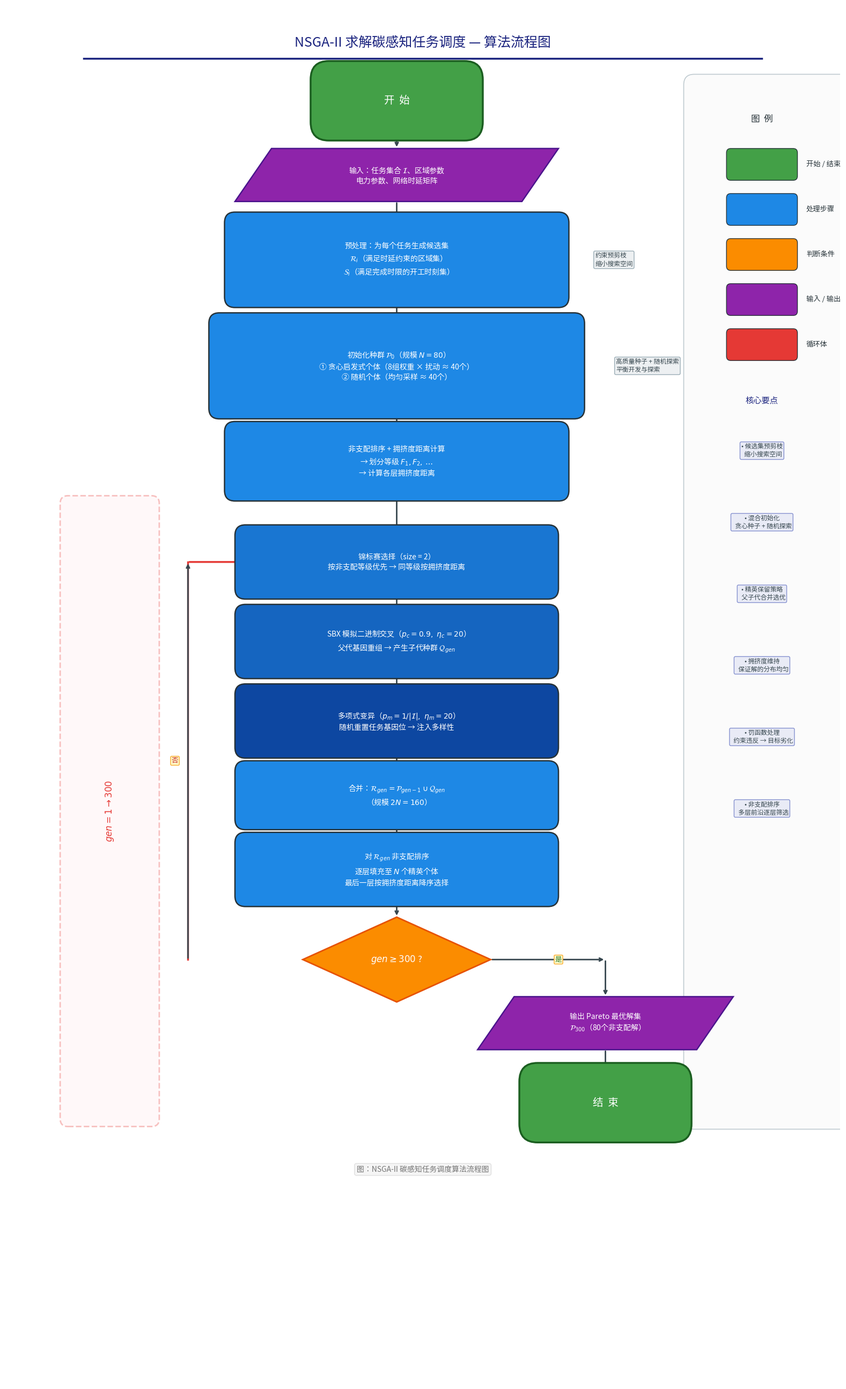

The script that saved this image: (Note: this script raises an exception after producing the figure.)
import matplotlib
matplotlib.use('Agg')
import matplotlib.pyplot as plt
import matplotlib.patches as mpatches
from matplotlib.patches import FancyBboxPatch
from matplotlib.font_manager import FontProperties
import numpy as np
import os

# ============ 字体设置 ============
# 直接用字体文件路径，避免字体名查找失败
font_path = '/usr/share/fonts/truetype/noto/NotoSansSC-Light.ttf'
if not os.path.exists(font_path):
    # 备选路径
    for p in [
        '/usr/share/fonts/opentype/noto/NotoSansCJK-Regular.ttc',
        '/nix/store/smgbvz9sqcikc18vf3i9ry2p5zlnb7h5-noto-fonts-cjk-sans-2.004/share/fonts/opentype/noto-cjk/NotoSansCJK-VF.otf.ttc',
    ]:
        if os.path.exists(p):
            font_path = p
            break

fp = FontProperties(fname=font_path, size=10)
fp_bold = FontProperties(fname=font_path, size=10, weight='bold')

def get_fp(fontsize=10, bold=False):
    """返回指定大小的字体属性"""
    return FontProperties(fname=font_path, size=fontsize, weight='bold' if bold else 'normal')

fig, ax = plt.subplots(figsize=(16, 26))
ax.set_xlim(0, 16)
ax.set_ylim(0, 26)
ax.axis('off')
fig.patch.set_facecolor('white')

# ============ 颜色方案 ============
C_START    = '#43A047'
C_PROCESS  = '#1E88E5'
C_DECISION = '#FB8C00'
C_IO       = '#8E24AA'
C_LOOP     = '#E53935'
C_ARROW    = '#37474F'
C_TITLE    = '#1A237E'
C_BG       = '#FAFAFA'

# 浅色版本（用于框背景）
C_START_L   = '#E8F5E9'
C_PROCESS_L = '#E3F2FD'
C_DECISION_L= '#FFF3E0'
C_IO_L      = '#F3E5F5'

# ============ 辅助函数 ============
def draw_box(ax, x, y, w, h, text, fc, ec='#263238', fontsize=10, bold=False,
             text_color='white', alpha=1.0, lw=1.8, pad=0.2):
    box = FancyBboxPatch((x - w/2, y - h/2), w, h,
                          boxstyle=f"round,pad={pad}",
                          facecolor=fc, edgecolor=ec,
                          linewidth=lw, alpha=alpha, zorder=3)
    ax.add_patch(box)
    ax.text(x, y, text, ha='center', va='center',
            fontproperties=get_fp(fontsize, bold), color=text_color, zorder=4,
            linespacing=1.45)

def draw_stadium(ax, x, y, w, h, text, color, fontsize=12, text_color='white'):
    box = FancyBboxPatch((x - w/2, y - h/2), w, h,
                          boxstyle="round,pad=0.35",
                          facecolor=color, edgecolor='#1B5E20',
                          linewidth=2.5, zorder=3)
    ax.add_patch(box)
    ax.text(x, y, text, ha='center', va='center',
            fontproperties=get_fp(fontsize, True), color=text_color, zorder=4)

def draw_diamond(ax, x, y, w, h, text, color, fontsize=10, text_color='white'):
    diamond = plt.Polygon([(x, y+h/2), (x+w/2, y), (x, y-h/2), (x-w/2, y)],
                           facecolor=color, edgecolor='#E65100', linewidth=2, zorder=3)
    ax.add_patch(diamond)
    ax.text(x, y, text, ha='center', va='center',
            fontproperties=get_fp(fontsize, True), color=text_color, zorder=4,
            linespacing=1.3)

def draw_parallelogram(ax, x, y, w, h, text, color, fontsize=9, text_color='white'):
    offset = 0.35
    para = plt.Polygon([(x - w/2 + offset, y + h/2), (x + w/2 + offset, y + h/2),
                         (x + w/2 - offset, y - h/2), (x - w/2 - offset, y - h/2)],
                        facecolor=color, edgecolor='#4A148C', linewidth=1.8, zorder=3)
    ax.add_patch(para)
    ax.text(x, y, text, ha='center', va='center',
            fontproperties=get_fp(fontsize, True), color=text_color, zorder=4,
            linespacing=1.35)

def arrow(ax, x1, y1, x2, y2, color=C_ARROW, lw=2.0):
    ax.annotate('', xy=(x2, y2), xytext=(x1, y1),
                arrowprops=dict(arrowstyle='->', color=color, lw=lw), zorder=2)

def arrow_label(ax, x1, y1, x2, y2, label, color='#B71C1C', offset_x=0.2, offset_y=0):
    ax.annotate('', xy=(x2, y2), xytext=(x1, y1),
                arrowprops=dict(arrowstyle='->', color=C_ARROW, lw=2.0), zorder=2)
    mid_x = (x1 + x2) / 2 + offset_x
    mid_y = (y1 + y2) / 2 + offset_y
    ax.text(mid_x, mid_y, label,
            fontproperties=get_fp(9, True), color=color,
            ha='center', va='center',
            bbox=dict(boxstyle='round,pad=0.15', facecolor='#FFF9C4',
                      edgecolor='#F9A825', alpha=0.95), zorder=5)

def side_note(ax, x, y, text, fontsize=8.5, color='#37474F'):
    ax.text(x, y, text,
            fontproperties=get_fp(fontsize, False), color=color,
            ha='left', va='center', style='italic', zorder=5,
            bbox=dict(boxstyle='round,pad=0.2', facecolor='#ECEFF1',
                      edgecolor='#90A4AE', alpha=0.9))

# ============ 标题 ============
ax.text(8, 25.3, 'NSGA-II 求解碳感知任务调度 — 算法流程图',
        ha='center', va='center',
        fontproperties=get_fp(18, True), color=C_TITLE)
ax.plot([1.5, 14.5], [25.0, 25.0], color=C_TITLE, linewidth=2.5, zorder=2)

# ============ 主轴位置 ============
cx = 7.5

# --- 1. 开始 ---
y = 24.2
draw_stadium(ax, cx, y, 2.6, 0.8, '开  始', C_START, fontsize=14)

# --- 2. 输入数据 ---
y_prev = y
y = 22.8
draw_parallelogram(ax, cx, y, 5.5, 1.0,
                   '输入：任务集合 $\\mathcal{I}$、区域参数\n电力参数、网络时延矩阵',
                   C_IO, fontsize=10)
arrow(ax, cx, y_prev - 0.4, cx, y + 0.5)

# --- 3. 预处理：候选集生成 ---
y_prev = y
y = 21.2
draw_box(ax, cx, y, 6.2, 1.4,
          '预处理：为每个任务生成候选集\n'
          '$\\mathcal{R}_i$（满足时延约束的区域集）\n'
          '$\\mathcal{S}_i$（满足完成时限的开工时刻集）',
          C_PROCESS, fontsize=10, bold=False, text_color='white')
arrow(ax, cx, y_prev - 0.5, cx, y + 0.7)
side_note(ax, cx + 3.8, y, '约束预剪枝\n缩小搜索空间', fontsize=8.5)

# --- 4. 初始化种群 ---
y_prev = y
y = 19.2
draw_box(ax, cx, y, 6.8, 1.6,
          '初始化种群 $\\mathcal{P}_0$（规模 $N=80$）\n'
          '① 贪心启发式个体（8组权重 × 扰动 ≈ 40个）\n'
          '② 随机个体（均匀采样 ≈ 40个）',
          C_PROCESS, fontsize=10, bold=False, text_color='white')
arrow(ax, cx, y_prev - 0.7, cx, y + 0.8)
side_note(ax, cx + 4.2, y, '高质量种子 + 随机探索\n平衡开发与探索', fontsize=8.5)

# --- 5. 非支配排序 + 拥挤度 ---
y_prev = y
y = 17.4
draw_box(ax, cx, y, 6.2, 1.1,
          '非支配排序 + 拥挤度距离计算\n'
          '→ 划分等级 $F_1, F_2, \\dots$\n'
          '→ 计算各层拥挤度距离',
          C_PROCESS, fontsize=10, bold=False, text_color='white')
arrow(ax, cx, y_prev - 0.8, cx, y + 0.55)

# ============ 循环区域标记 ============
loop_x = 1.5
loop_top = 16.6
loop_bot = 5.0
# 背景色
loop_bg = FancyBboxPatch((loop_x - 0.3, loop_bot), 1.6, loop_top - loop_bot,
                           boxstyle="round,pad=0.15",
                           facecolor='#FFEBEE', edgecolor=C_LOOP,
                           linewidth=2, linestyle='--', alpha=0.3, zorder=0)
ax.add_patch(loop_bg)
ax.text(loop_x + 0.5, (loop_top + loop_bot)/2, '$gen = 1 \\to 300$',
        fontproperties=get_fp(12, True), color=C_LOOP,
        ha='center', va='center', rotation=90, zorder=5)

# --- 6. 锦标赛选择 ---
y_prev = y
y = 15.5
draw_box(ax, cx, y, 5.8, 1.0,
          '锦标赛选择（size = 2）\n'
          '按非支配等级优先 → 同等级按拥挤度距离',
          '#1976D2', fontsize=10, text_color='white')
arrow(ax, cx, y_prev - 0.55, cx, y + 0.5)

# --- 7. SBX 交叉 ---
y_prev = y
y = 14.0
draw_box(ax, cx, y, 5.8, 1.0,
          'SBX 模拟二进制交叉（$p_c = 0.9,\\ \\eta_c = 20$）\n'
          '父代基因重组 → 产生子代种群 $\\mathcal{Q}_{gen}$',
          '#1565C0', fontsize=10, text_color='white')
arrow(ax, cx, y_prev - 0.5, cx, y + 0.5)

# --- 8. 多项式变异 ---
y_prev = y
y = 12.5
draw_box(ax, cx, y, 5.8, 1.0,
          '多项式变异（$p_m = 1/|\\mathcal{I}|,\\ \\eta_m = 20$）\n'
          '随机重置任务基因位 → 注入多样性',
          '#0D47A1', fontsize=10, text_color='white')
arrow(ax, cx, y_prev - 0.5, cx, y + 0.5)

# --- 9. 合并种群 ---
y_prev = y
y = 11.1
draw_box(ax, cx, y, 5.8, 0.9,
          '合并：$\\mathcal{R}_{gen} = \\mathcal{P}_{gen-1} \\cup \\mathcal{Q}_{gen}$\n'
          '（规模 $2N = 160$）',
          C_PROCESS, fontsize=10, text_color='white')
arrow(ax, cx, y_prev - 0.5, cx, y + 0.45)

# --- 10. 再次非支配排序 + 精英选择 ---
y_prev = y
y = 9.7
draw_box(ax, cx, y, 5.8, 1.0,
          '对 $\\mathcal{R}_{gen}$ 非支配排序\n'
          '逐层填充至 $N$ 个精英个体\n'
          '最后一层按拥挤度距离降序选择',
          C_PROCESS, fontsize=10, text_color='white')
arrow(ax, cx, y_prev - 0.45, cx, y + 0.5)

# --- 11. 判断：是否达到最大代数 ---
y_prev = y
y = 8.0
draw_diamond(ax, cx, y, 3.6, 1.6,
              '$gen \\geq 300$ ?',
              C_DECISION, fontsize=12)
arrow(ax, cx, y_prev - 0.5, cx, y + 0.8)

# 否 → 回到选择（左侧回路）
loop_back_x = 3.5
# 竖线
ax.plot([loop_back_x, loop_back_x], [y, 15.5], color=C_LOOP, lw=2.5, zorder=1)
# 箭头回到选择框
ax.annotate('', xy=(cx - 2.9, 15.5), xytext=(loop_back_x, 15.5),
            arrowprops=dict(arrowstyle='->', color=C_LOOP, lw=2.5), zorder=2)
# 回到选择框顶部
ax.annotate('', xy=(cx - 2.9, 16.0), xytext=(cx - 2.9, 15.5),
            arrowprops=dict(arrowstyle='->', color=C_LOOP, lw=2.5), zorder=2)
arrow_label(ax, loop_back_x, y, loop_back_x, 15.5, '否', color='#C62828', offset_x=-0.25, offset_y=0)

# 是 → 输出（右侧）
arrow_label(ax, cx + 1.8, y, 11.5, y, '是', color='#2E7D32', offset_x=0.2, offset_y=0)

# --- 12. 输出 Pareto 解集 ---
y_out = 6.8
draw_parallelogram(ax, 11.5, y_out, 4.2, 1.0,
                   '输出 Pareto 最优解集\n$\\mathcal{P}_{300}$（80个非支配解）',
                   C_IO, fontsize=10)
arrow(ax, 11.5, y, 11.5, y_out + 0.5)

# --- 13. 结束 ---
y_end = 5.3
draw_stadium(ax, 11.5, y_end, 2.6, 0.8, '结  束', C_START, fontsize=14)
arrow(ax, 11.5, y_out - 0.5, 11.5, y_end + 0.4)

# ============ 右侧图例和说明栏 ============
rx = 14.5
legend_bg = FancyBboxPatch((13.2, 5.0), 2.8, 19.5,
                            boxstyle="round,pad=0.2",
                            facecolor='#FAFAFA', edgecolor='#B0BEC5',
                            linewidth=1.2, zorder=1, alpha=0.8)
ax.add_patch(legend_bg)

ax.text(rx, 23.8, '图  例', ha='center',
        fontproperties=get_fp(12, True), color='#263238')

legend_items = [
    (C_START,   '开始 / 结束'),
    (C_PROCESS, '处理步骤'),
    (C_DECISION,'判断条件'),
    (C_IO,      '输入 / 输出'),
    (C_LOOP,    '循环体'),
]

for i, (color, label) in enumerate(legend_items):
    ly = 23.0 - i * 0.85
    box = FancyBboxPatch((rx - 0.6, ly - 0.22), 1.2, 0.44,
                          boxstyle="round,pad=0.08",
                          facecolor=color, edgecolor='#263238', linewidth=1, zorder=3)
    ax.add_patch(box)
    ax.text(rx + 0.85, ly, label, ha='left', va='center',
            fontproperties=get_fp(9.5, False), color='#263238')

# 算法要点
ax.text(rx, 18.5, '核心要点', ha='center',
        fontproperties=get_fp(11, True), color='#1A237E')

key_points = [
    '• 候选集预剪枝\n  缩小搜索空间',
    '• 混合初始化\n  贪心种子 + 随机探索',
    '• 精英保留策略\n  父子代合并选优',
    '• 拥挤度维持\n  保证解的分布均匀',
    '• 罚函数处理\n  约束违反 → 目标劣化',
    '• 非支配排序\n  多层前沿逐层筛选',
]
for i, text in enumerate(key_points):
    ky = 17.6 - i * 1.35
    ax.text(rx, ky, text, ha='center', va='center',
            fontproperties=get_fp(8.5, False), color='#37474F', style='italic',
            bbox=dict(boxstyle='round,pad=0.2', facecolor='#E8EAF6',
                      edgecolor='#7986CB', alpha=0.9))

# ============ 底部标注 ============
ax.text(8, 4.0, '图：NSGA-II 碳感知任务调度算法流程图',
        ha='center', fontproperties=get_fp(10, False), color='#757575',
        bbox=dict(boxstyle='round,pad=0.3', facecolor='#F5F5F5', edgecolor='#E0E0E0'))

plt.tight_layout()
output_path = '/data/workspace/fig_nsga2_flowchart.png'
plt.savefig(output_path, dpi=180, bbox_inches='tight', facecolor='white')
plt.close()
print(f"流程图已保存: {output_path}")
